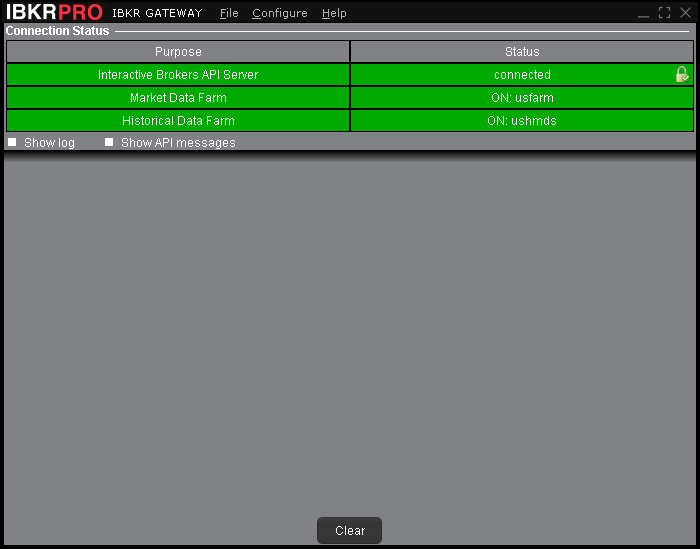
Task: Sample project to illustrate how to use Invoke VBA activity
Workflow: test_python

Step 1: Use Application: IBKR Gateway on the element in window 'IBKR Gateway' (ibgateway.exe)

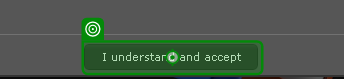
Step 2: click on 'I understand and accept'